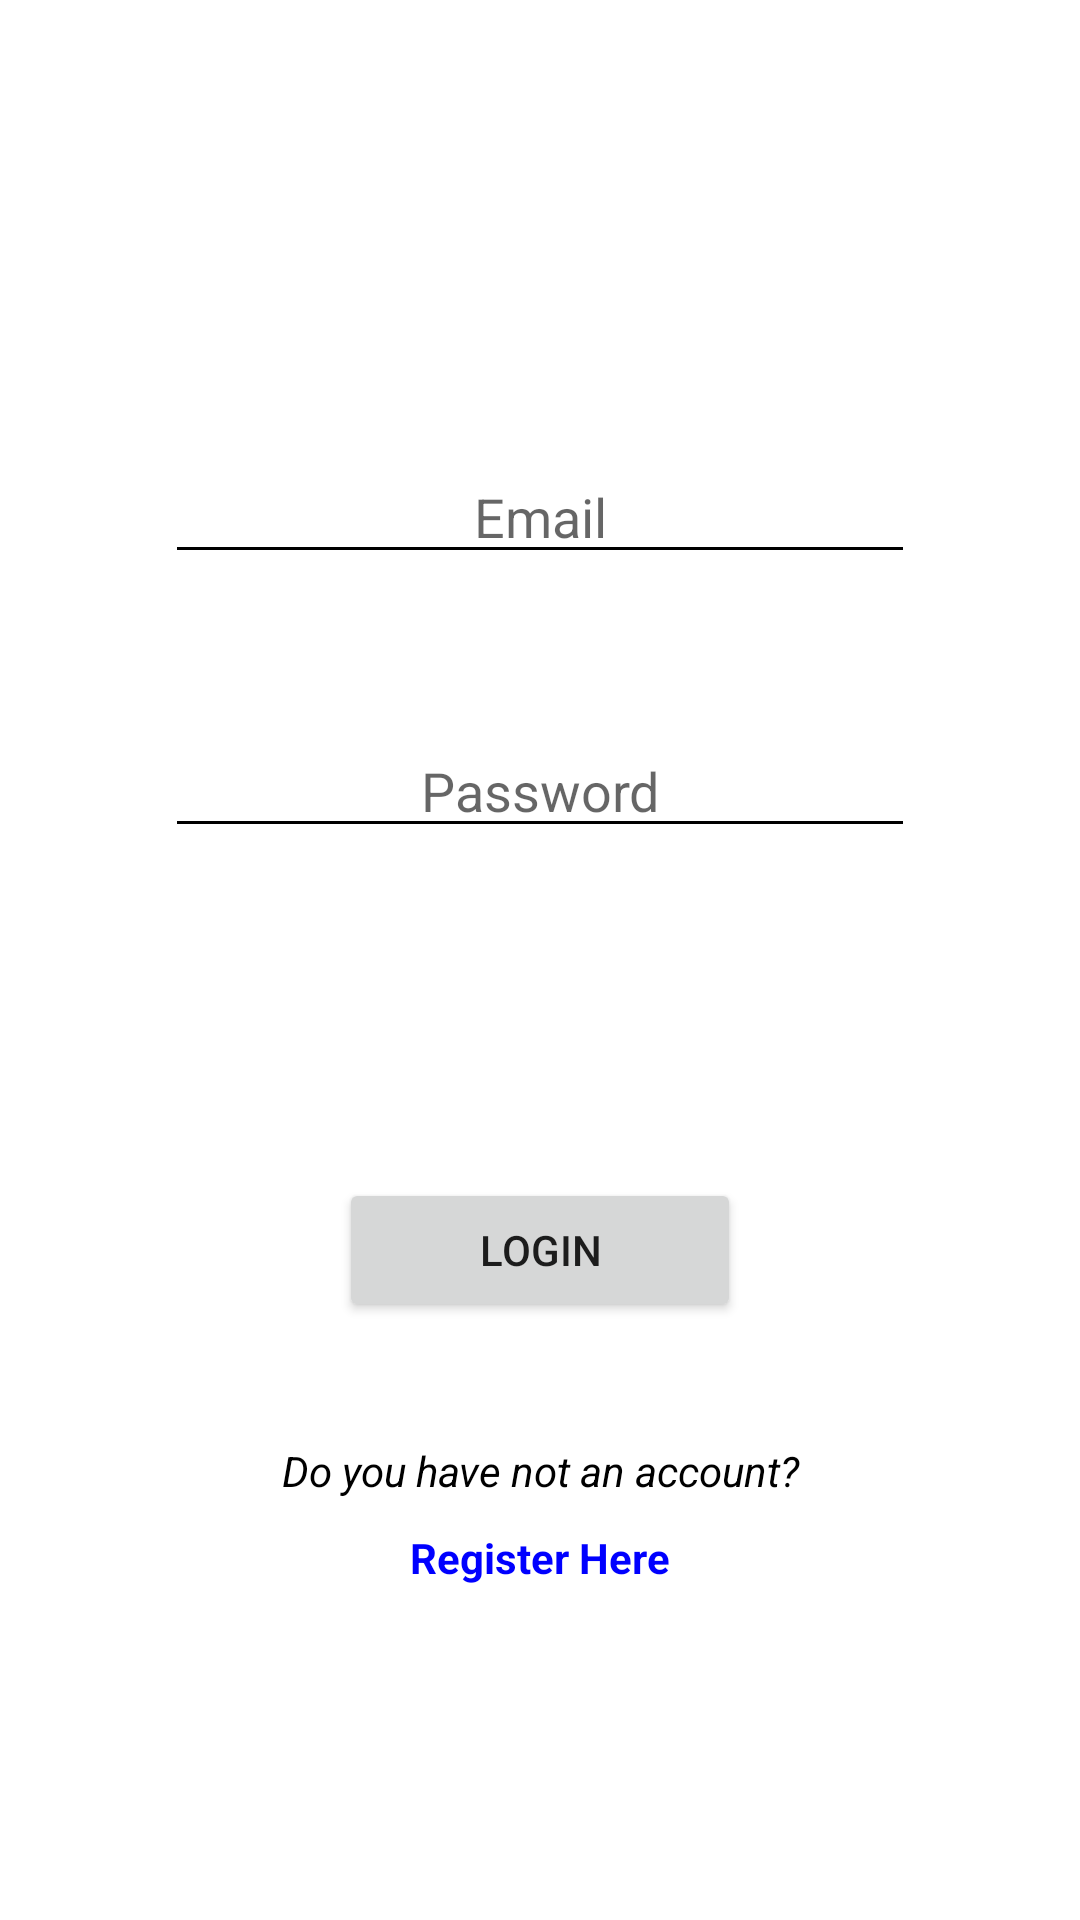

Here is an Android app screen rendered from its layout file. Give the layout XML and the strings, colors and styles it references.
<!-- AndroidManifest.xml: application theme Theme.IStudio -->
<!-- res/layout/login_activity.xml -->
<?xml version="1.0" encoding="utf-8"?>
<LinearLayout xmlns:android="http://schemas.android.com/apk/res/android"
    android:layout_width="match_parent"
    android:layout_height="match_parent"
    android:orientation="vertical">

    <EditText
        android:id="@+id/etemail"
        android:layout_width="250dp"
        android:layout_height="wrap_content"
        android:layout_gravity="center_horizontal"
        android:layout_marginTop="150dp"
        android:textAlignment="center"
        android:hint="Email"
        android:backgroundTint="@color/black"
        >
    </EditText>

    <EditText
        android:id="@+id/etpassword"
        android:layout_width="250dp"
        android:layout_height="wrap_content"
        android:layout_gravity="center_horizontal"
        android:layout_marginTop="50dp"
        android:hint="Password"
        android:textAlignment="center"
        android:backgroundTint="@color/black">
    </EditText>

    <Button
        android:id="@+id/loginbutton"
        android:layout_width="134dp"
        android:layout_height="wrap_content"
        android:layout_gravity="center"
        android:layout_marginTop="110dp"
        android:text="LOGIN" />

    <TextView
        android:id="@+id/textView"
        android:layout_width="match_parent"
        android:layout_height="wrap_content"
        android:layout_gravity="center"
        android:textAlignment="center"
        android:layout_marginTop="40dp"
        android:text="Do you have not an account?"
        android:textStyle="italic"
        android:textColor="@color/black"
         />

    <TextView
        android:id="@+id/tvRegister"
        android:layout_width="wrap_content"
        android:layout_height="wrap_content"
        android:layout_marginTop="10dp"
        android:text="Register Here"
        android:textColor="#FF0000FF"
        android:layout_gravity="center"
        android:textStyle="bold"
        android:focusable="auto"
        />

</LinearLayout>
<!-- resources referenced by this layout -->
<resources>
  <color name="black">#FF000000</color>
  <style name="Theme.IStudio" parent="Theme.MaterialComponents.DayNight.DarkActionBar">
          
          <item name="colorPrimary">@color/purple_500</item>
          <item name="colorPrimaryVariant">@color/purple_700</item>
          <item name="colorOnPrimary">@color/white</item>
          
          <item name="colorSecondary">@color/teal_200</item>
          <item name="colorSecondaryVariant">@color/teal_700</item>
          <item name="colorOnSecondary">@color/black</item>
          
          <item name="android:statusBarColor" tools:targetApi="l">?attr/colorPrimaryVariant</item>
          
      </style>
  <color name="purple_500">#FF6200EE</color>
  <color name="purple_700">#FF3700B3</color>
  <color name="white">#FFFFFFFF</color>
  <color name="teal_200">#FF03DAC5</color>
  <color name="teal_700">#FF018786</color>
</resources>
